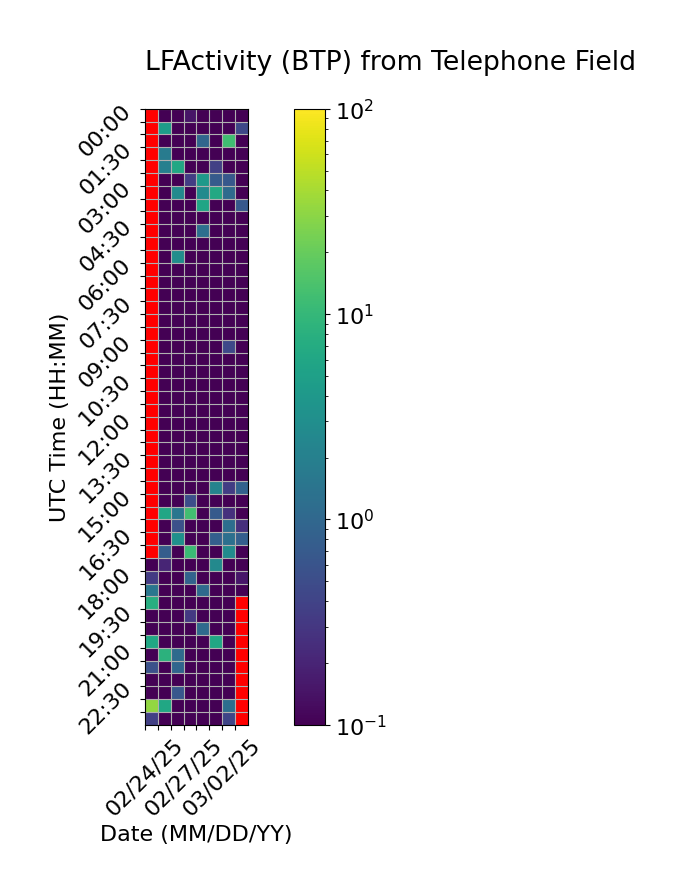

The table this chart was drawn from, first rows:
Time (UTC), 02/24/25, 02/25/25, 02/26/25, 02/27/25, 02/28/25, 03/01/25, 03/02/25, 03/03/25
00:00, , 0.0, 0.0, 0.148, 0.0, 0.0, 0.0, 0.0
00:30, , 4.536, 0.0, 0.0, 0.0, 0.0, 0.0, 0.4434
01:00, , 0.01524, 0.0, 0.04209, 0.9651, 0.0, 12.01, 0.0
01:30, , 1.751, 0.0, 0.0, 0.0, 0.0, 0.0, 0.0
02:00, , 1.995, 6.318, 0.0, 0.0, 0.367, 0.0, 0.0
02:30, , 0.0, 0.0, 0.3485, 4.14, 0.7325, 0.6687, 0.0
03:00, , 0.0, 2.697, 0.0, 2.74, 6.395, 1.08, 0.0
03:30, , 0.0, 0.0, 0.0, 5.793, 0.0, 0.0, 0.6686
04:00, , 0.0, 0.0, 0.0, 0.0, 0.0, 0.0, 0.0
04:30, , 0.0, 0.0, 0.0, 1.239, 0.0, 0.0, 0.0
05:00, , 0.0, 0.0, 0.0, 0.0, 0.0, 0.0, 0.0
05:30, , 0.0, 2.938, 0.0, 0.0, 0.0, 0.0, 0.0
06:00, , 0.0, 0.0, 0.0, 0.0, 0.0, 0.0, 0.0
06:30, , 0.0, 0.0, 0.0, 0.0, 0.0, 0.0, 0.0
07:00, , 0.0, 0.0, 0.0, 0.0, 0.0, 0.0, 0.0
07:30, , 0.0, 0.0, 0.0, 0.0, 0.0, 0.0, 0.0
08:00, , 0.0, 0.0, 0.0, 0.0, 0.0, 0.0, 0.0
08:30, , 0.0, 0.0, 0.0, 0.0, 0.0, 0.0, 0.0
09:00, , 0.0, 0.0, 0.0, 0.0, 0.0, 0.4627, 0.0
09:30, , 0.0, 0.0, 0.0, 0.0, 0.0, 0.0, 0.0
10:00, , 0.0, 0.0, 0.0, 0.0, 0.0, 0.0, 0.0
10:30, , 0.0, 0.0, 0.0, 0.0, 0.0, 0.0, 0.0
11:00, , 0.0, 0.0, 0.0, 0.0, 0.0, 0.0, 0.0
11:30, , 0.0, 0.0, 0.0, 0.0, 0.0, 0.0, 0.0
12:00, , 0.0, 0.0, 0.0, 0.0, 0.0, 0.0, 0.0
12:30, , 0.0, 0.0, 0.0, 0.0, 0.0, 0.0, 0.0
13:00, , 0.0, 0.0, 0.0, 0.0, 0.0, 0.0, 0.0
13:30, , 0.0, 0.0, 0.0, 0.0, 0.0, 0.0, 0.0
14:00, , 0.0, 0.0, 0.0, 0.0, 0.0, 0.0, 0.0
14:30, , 0.05863, 0.0, 0.07489, 0.0, 2.208, 0.3527, 0.8852
15:00, , 0.0, 0.07986, 0.5249, 0.0, 0.0, 0.0, 0.01859
15:30, , 5.886, 1.521, 12.35, 0.0, 0.6991, 0.2585, 0.009056
16:00, , 0.0, 0.5594, 0.05827, 0.0, 0.07988, 1.209, 0.2529
16:30, , 0.0, 3.221, 0.02402, 0.0, 0.808, 1.279, 0.8098
17:00, , 0.7734, 0.0, 10.98, 0.0, 0.0, 2.788, 0.0
17:30, 0.0, 0.202, 0.09711, 0.02074, 0.0, 2.613, 0.0, 0.0083
18:00, 0.3316, 0.1017, 0.0, 0.8975, 0.0, 0.01981, 0.0, 0.1518
18:30, 1.497, 0.0, 0.0, 0.0, 1.094, 0.0, 0.008044, 0.04408
19:00, 7.353, 0.0, 0.0, 0.0, 0.0, 0.0, 0.0, 
19:30, 0.0, 0.0, 0.02721, 0.3108, 0.0, 0.0, 0.0, 
20:00, 0.0, 0.0, 0.0561, 0.0, 1.101, 0.0, 0.03417, 
20:30, 6.115, 0.0302, 0.0, 0.0, 0.0, 6.121, 0.0, 
21:00, 0.0, 8.391, 1.092, 0.0, 0.0, 0.0, 0.0872, 
21:30, 0.5486, 0.0, 0.9593, 0.09159, 0.0, 0.05056, 0.0, 
22:00, 0.0, 0.0, 0.05641, 0.02813, 0.0, 0.0, 0.0, 
22:30, 0.0, 0.0928, 0.6534, 0.0, 0.0, 0.0, 0.0, 
23:00, 32.25, 6.188, 0.0, 0.0, 0.0, 0.0, 1.227, 
23:30, 0.3718, 0.0, 0.0, 0.0, 0.0, 0.0, 0.4283, 
